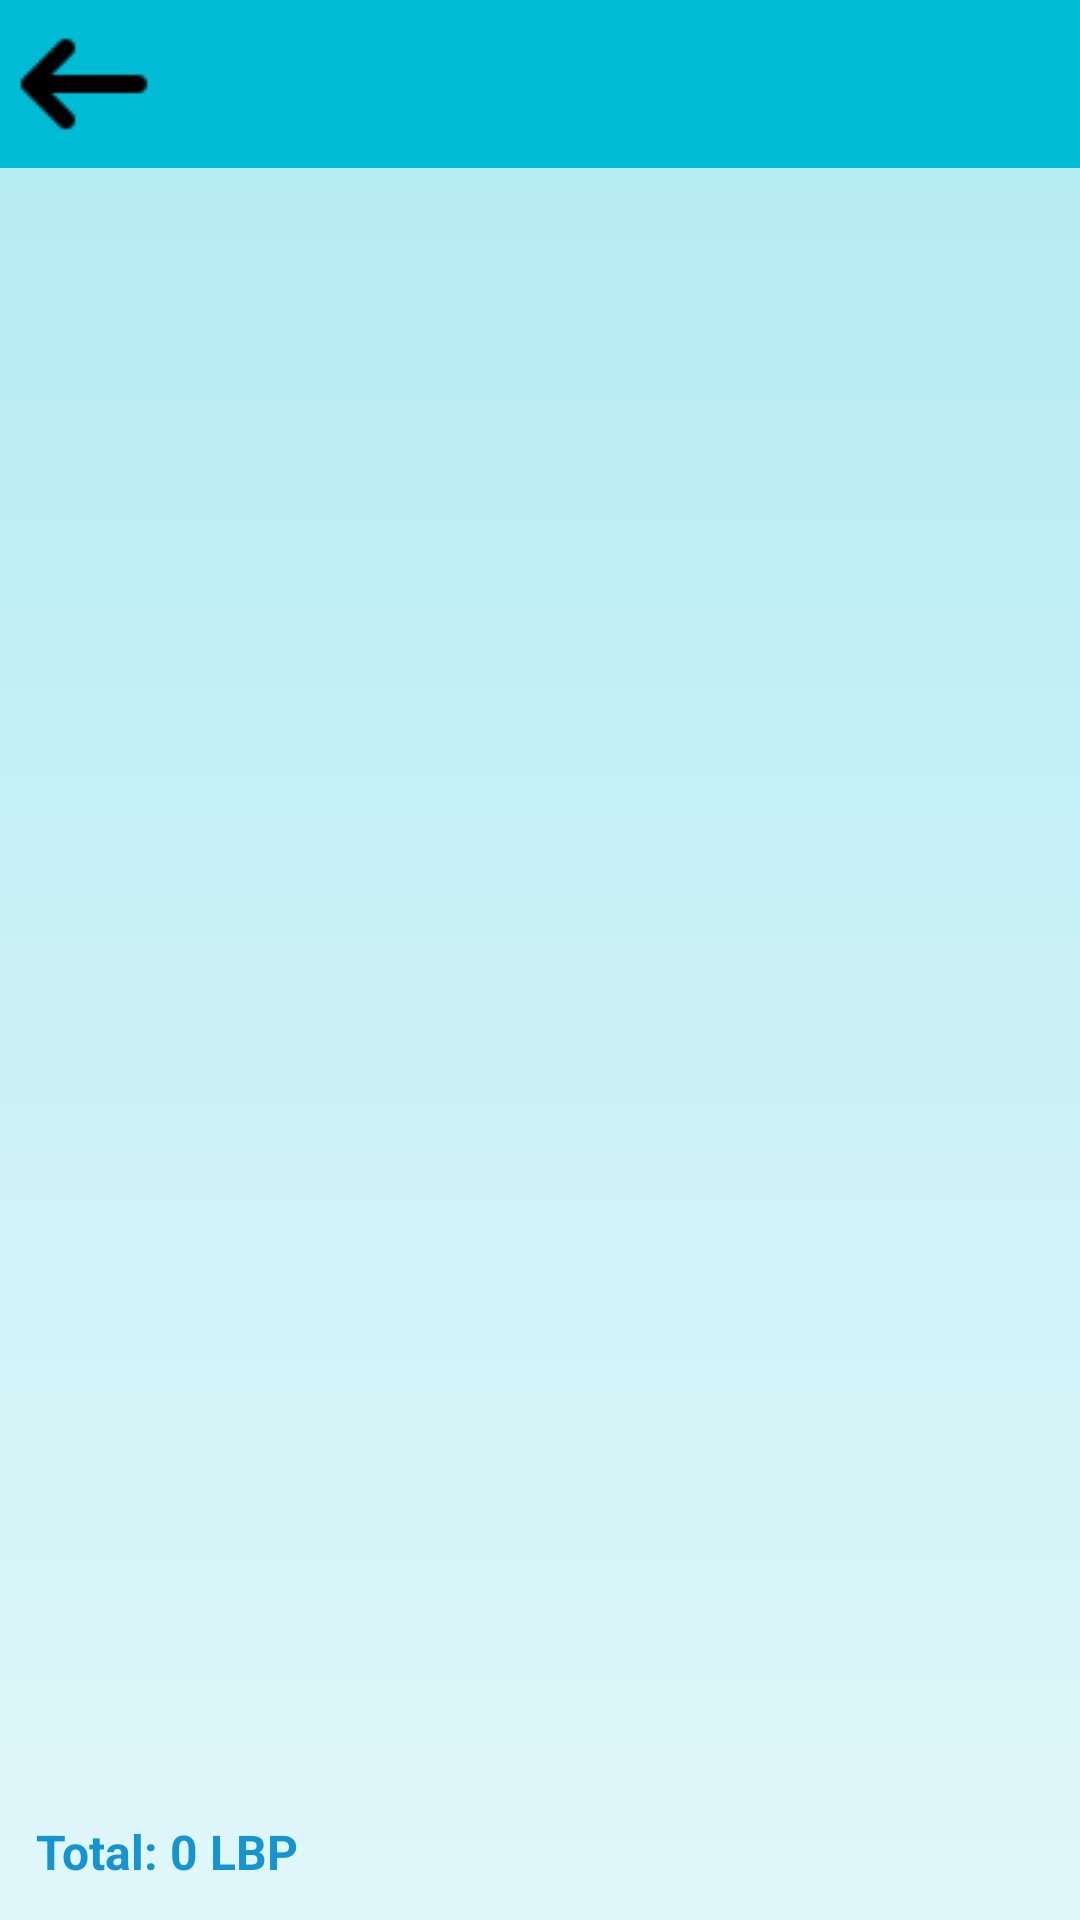

Produce the Android XML layout that renders to this screen, including the resource entries it uses.
<!-- AndroidManifest.xml: application theme Theme.VitaMed -->
<!-- res/layout/activity_record_details.xml -->
<?xml version="1.0" encoding="utf-8"?>
<androidx.constraintlayout.widget.ConstraintLayout
    xmlns:android="http://schemas.android.com/apk/res/android"
    xmlns:app="http://schemas.android.com/apk/res-auto"
    android:layout_width="match_parent"
    android:layout_height="match_parent"
    android:background="@drawable/bg_pharmacy">

    <androidx.appcompat.widget.Toolbar
        android:id="@+id/toolbar"
        android:layout_width="0dp"
        android:layout_height="56dp"
        android:background="#00BBD4"
        app:titleTextColor="#FFFFFF"
        app:navigationIcon="@drawable/ic_back"
        app:layout_constraintTop_toTopOf="parent"
        app:layout_constraintStart_toStartOf="parent"
        app:layout_constraintEnd_toEndOf="parent"/>

    <androidx.recyclerview.widget.RecyclerView
        android:id="@+id/rvLines"
        android:layout_width="0dp"
        android:layout_height="0dp"
        android:padding="12dp"
        app:layout_constraintTop_toBottomOf="@id/toolbar"
        app:layout_constraintBottom_toTopOf="@+id/tvGrandTotal"
        app:layout_constraintStart_toStartOf="parent"
        app:layout_constraintEnd_toEndOf="parent" />

    <TextView
        android:id="@+id/tvGrandTotal"
        android:layout_width="0dp"
        android:layout_height="wrap_content"
        android:text="Total: 0 LBP"
        android:textStyle="bold"
        android:textSize="16sp"
        android:textColor="#1693D1"
        android:padding="12dp"
        app:layout_constraintBottom_toBottomOf="parent"
        app:layout_constraintStart_toStartOf="parent"
        app:layout_constraintEnd_toEndOf="parent"/>
</androidx.constraintlayout.widget.ConstraintLayout>
<!-- resources referenced by this layout -->
<resources>
  <!-- drawable bg_pharmacy (drawable) -->
  <?xml version="1.0" encoding="utf-8"?>
  <shape xmlns:android="http://schemas.android.com/apk/res/android"
      android:shape="rectangle">
  
      
      <gradient
          android:startColor="#E0F7FA"
      android:endColor="#B2EBF2"
      android:angle="90" />
  
      
      <corners android:radius="0dp"/>
  
  </shape>
  <!-- drawable ic_back: png bitmap (drawable, 486 bytes) -->
  <style name="Theme.VitaMed" parent="Base.Theme.VitaMed" />
  <style name="Base.Theme.VitaMed" parent="Theme.Material3.DayNight.NoActionBar">
          
          
      </style>
</resources>
